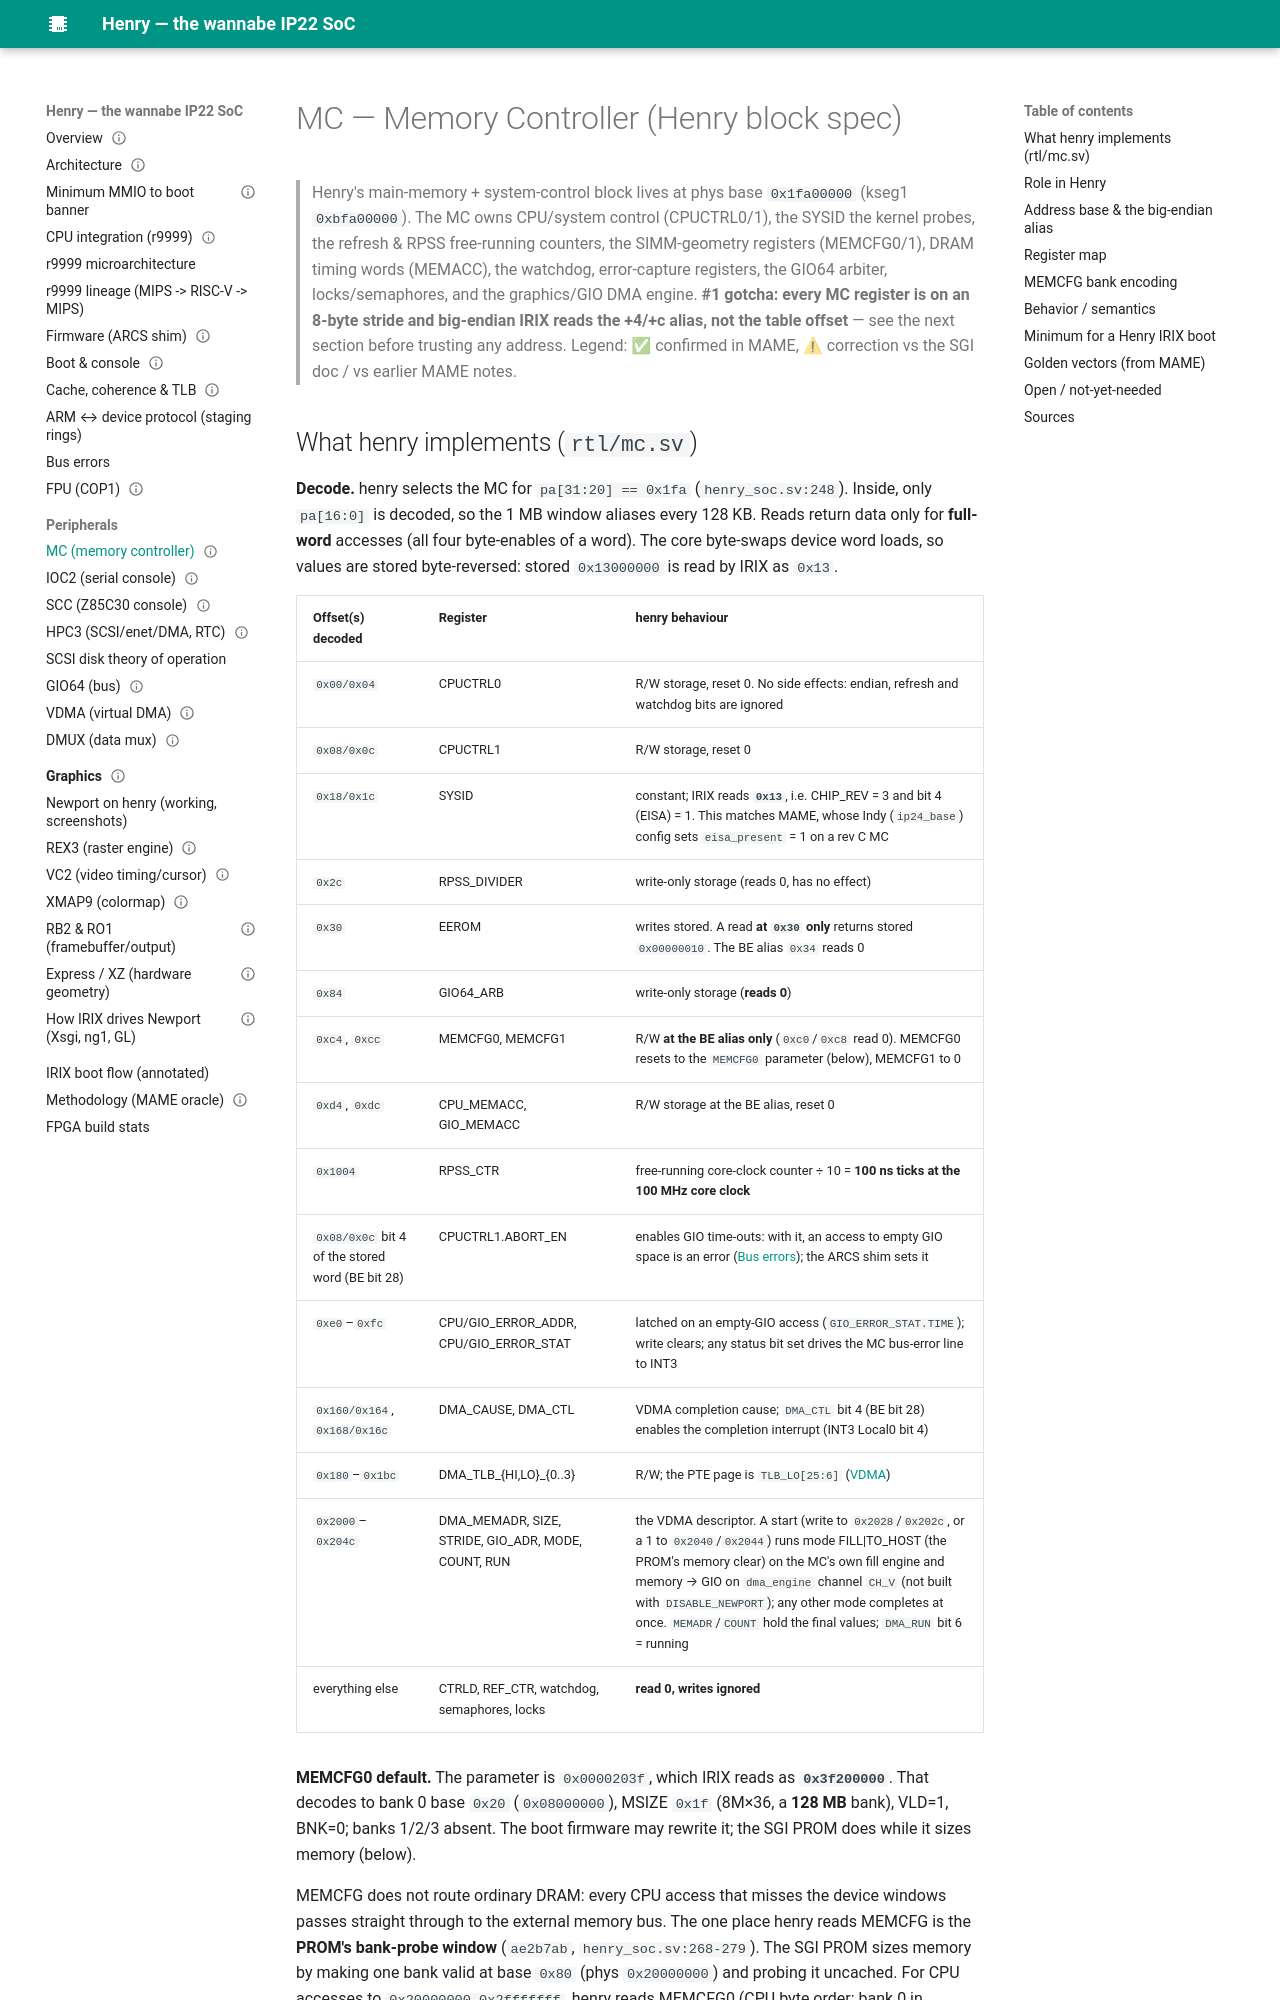

repository: dsheffie/C16H10N2O2 · page: peripherals/mc/index.html · generator: mkdocs

---
title: MC — Memory Controller
status: draft (MAME-validated; henry RTL status audited 2026-10-27 against main eea6ecb)
source: SGI IP22 MC spec (mc.pdf); MAME golden reference; henry rtl/mc.sv, rtl/henry_soc.sv, ip_hdl/axi_is_the_worst_v1_0_M00_AXI.v
---

# MC — Memory Controller (Henry block spec)

> Henry's main-memory + system-control block lives at phys base `0x1fa00000` (kseg1 `0xbfa00000`). The MC owns
> CPU/system control (CPUCTRL0/1), the SYSID the kernel probes, the refresh & RPSS free-running counters, the
> SIMM-geometry registers (MEMCFG0/1), DRAM timing words (MEMACC), the watchdog, error-capture registers, the
> GIO64 arbiter, locks/semaphores, and the graphics/GIO DMA engine. **#1 gotcha: every MC register is on an
> 8-byte stride and big-endian IRIX reads the +4/+c alias, not the table offset** — see the next section before
> trusting any address. Legend: ✅ confirmed in MAME, ⚠ correction vs the SGI doc / vs earlier MAME notes.
